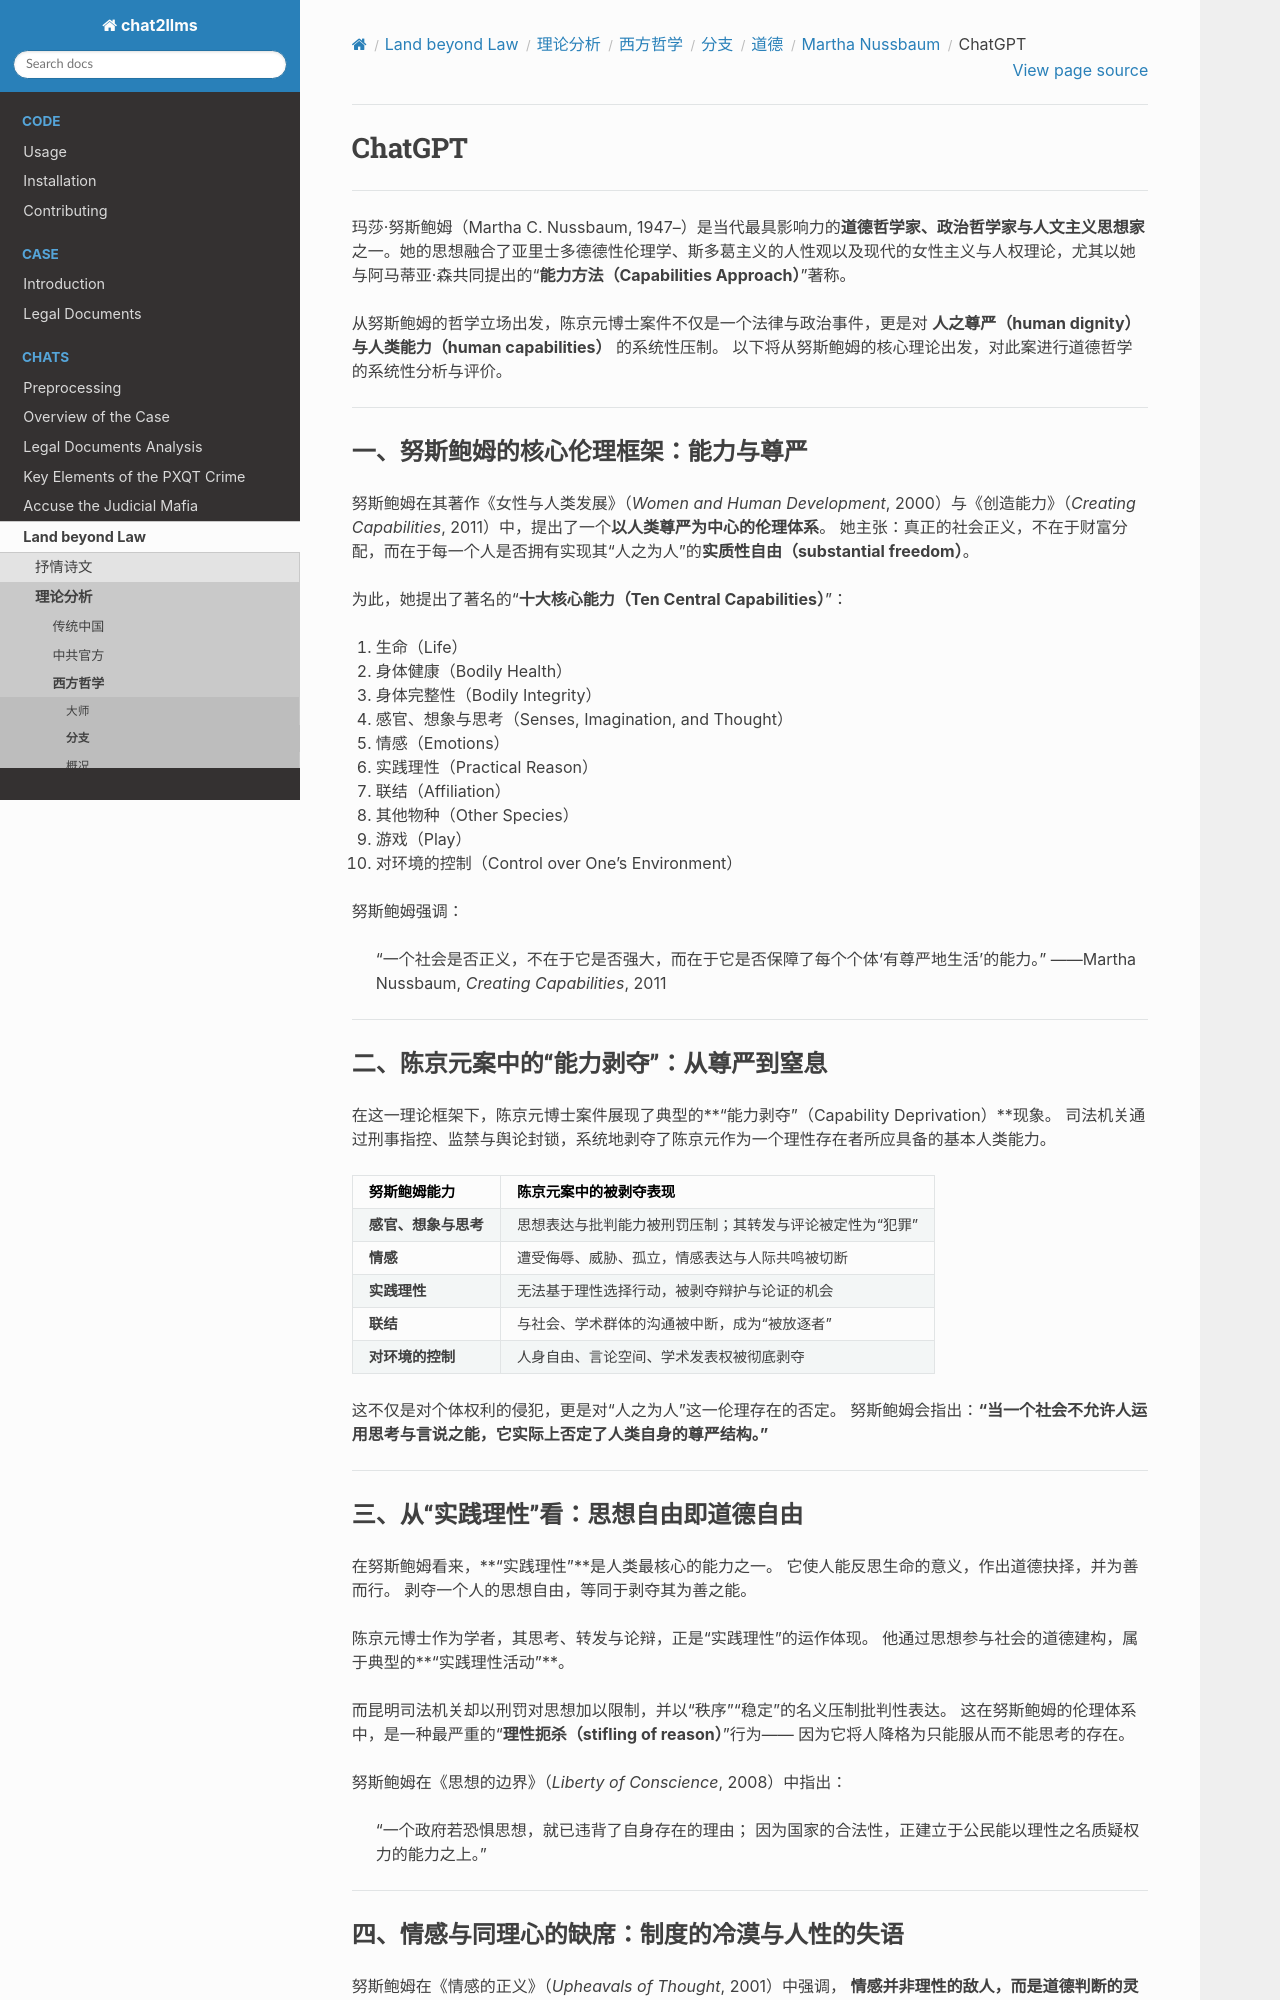

repository: goldollarch/chat2llms · page: chats/outlaw/analyse/foreign/branch/moral/nussbaum/chatgpt.html · generator: sphinx

# ChatGPT

-------

玛莎·努斯鲍姆（Martha C. Nussbaum, 1947–）是当代最具影响力的**道德哲学家、政治哲学家与人文主义思想家**之一。她的思想融合了亚里士多德德性伦理学、斯多葛主义的人性观以及现代的女性主义与人权理论，尤其以她与阿马蒂亚·森共同提出的“**能力方法（Capabilities Approach）**”著称。

从努斯鲍姆的哲学立场出发，陈京元博士案件不仅是一个法律与政治事件，更是对 **人之尊严（human dignity）**与**人类能力（human capabilities）** 的系统性压制。
以下将从努斯鲍姆的核心理论出发，对此案进行道德哲学的系统性分析与评价。

---

### 一、努斯鲍姆的核心伦理框架：能力与尊严

努斯鲍姆在其著作《女性与人类发展》（*Women and Human Development*, 2000）与《创造能力》（*Creating Capabilities*, 2011）中，提出了一个**以人类尊严为中心的伦理体系**。
她主张：真正的社会正义，不在于财富分配，而在于每一个人是否拥有实现其“人之为人”的**实质性自由（substantial freedom）**。

为此，她提出了著名的“**十大核心能力（Ten Central Capabilities）**”：

1. 生命（Life）
2. 身体健康（Bodily Health）
3. 身体完整性（Bodily Integrity）
4. 感官、想象与思考（Senses, Imagination, and Thought）
5. 情感（Emotions）
6. 实践理性（Practical Reason）
7. 联结（Affiliation）
8. 其他物种（Other Species）
9. 游戏（Play）
10. 对环境的控制（Control over One’s Environment）

努斯鲍姆强调：

> “一个社会是否正义，不在于它是否强大，而在于它是否保障了每个个体‘有尊严地生活’的能力。”
> ——Martha Nussbaum, *Creating Capabilities*, 2011

---

### 二、陈京元案中的“能力剥夺”：从尊严到窒息

在这一理论框架下，陈京元博士案件展现了典型的**“能力剥夺”（Capability Deprivation）**现象。
司法机关通过刑事指控、监禁与舆论封锁，系统地剥夺了陈京元作为一个理性存在者所应具备的基本人类能力。

| 努斯鲍姆能力               | 陈京元案中的被剥夺表现                                     |
| -------------------------- | ---------------------------------------------------------- |
| **感官、想象与思考** | 思想表达与批判能力被刑罚压制；其转发与评论被定性为“犯罪” |
| **情感**             | 遭受侮辱、威胁、孤立，情感表达与人际共鸣被切断             |
| **实践理性**         | 无法基于理性选择行动，被剥夺辩护与论证的机会               |
| **联结**             | 与社会、学术群体的沟通被中断，成为“被放逐者”             |
| **对环境的控制**     | 人身自由、言论空间、学术发表权被彻底剥夺                   |

这不仅是对个体权利的侵犯，更是对“人之为人”这一伦理存在的否定。
努斯鲍姆会指出：**“当一个社会不允许人运用思考与言说之能，它实际上否定了人类自身的尊严结构。”**

---
